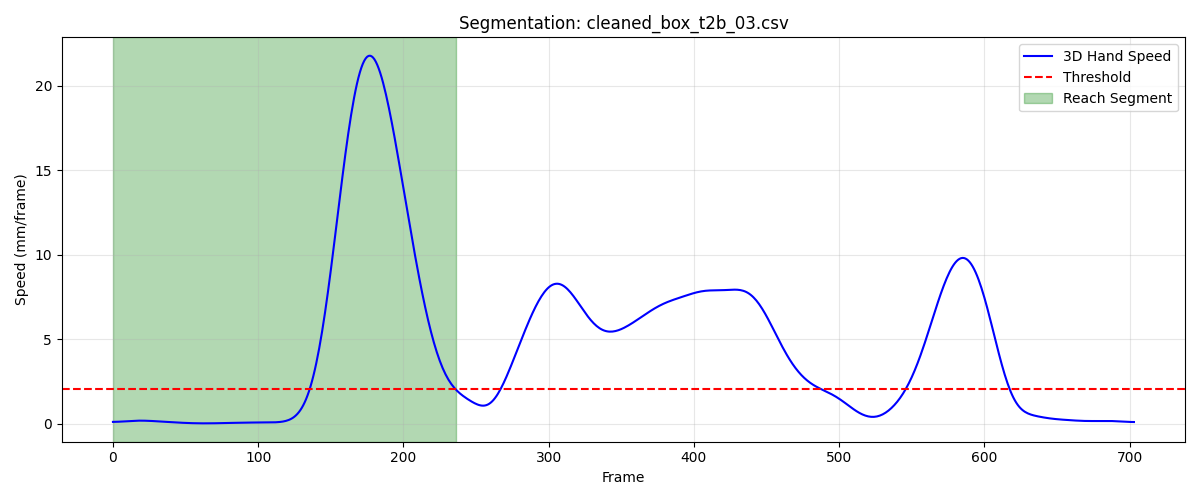

Data behind this chart, as committed beside it:
frame, sub_frame, shoulderr_x, shoulderr_y, shoulderr_z, humr1_x, humr1_y, humr1_z, humr2_x, humr2_y, humr2_z, humr3_x, humr3_y, humr3_z, humr4_x, humr4_y, humr4_z, humr5_x, humr5_y, humr5_z, humr6_x, humr6_y, humr6_z, humr7_x
1, 0, 180.7, -638.7, 663.2, 223.8, -632.1, 502.1, 229.4, -635.1, 429.7, 227, -684.3, 505.3, 170.2, -604.2, 478.3, 223.8, -695.8, 446.9, 186.8, -612.4, 424.1, 181
2, 0, 180.8, -638.4, 663.1, 223.8, -631.7, 502, 229.4, -634.8, 429.6, 227, -684, 505.2, 170.2, -603.9, 478.3, 223.8, -695.4, 446.9, 186.8, -612.1, 424.1, 181.1
3, 0, 180.9, -638.1, 663.1, 223.9, -631.4, 501.9, 229.4, -634.5, 429.6, 227.1, -683.7, 505.1, 170.2, -603.6, 478.3, 223.9, -695.1, 446.8, 186.8, -611.7, 424, 181.1
4, 0, 181, -637.9, 663.1, 223.9, -631.1, 501.9, 229.5, -634.2, 429.5, 227.1, -683.4, 505.1, 170.3, -603.3, 478.2, 223.9, -694.8, 446.8, 186.8, -611.4, 424, 181.2
5, 0, 181.1, -637.6, 663, 223.9, -630.8, 501.9, 229.5, -633.9, 429.5, 227.1, -683.1, 505, 170.3, -603, 478.2, 224, -694.5, 446.7, 186.9, -611.1, 423.9, 181.2
6, 0, 181.2, -637.4, 663, 224, -630.5, 501.8, 229.5, -633.6, 429.4, 227.1, -682.8, 505, 170.4, -602.7, 478.2, 224.1, -694.2, 446.7, 186.9, -610.9, 423.9, 181.3
7, 0, 181.3, -637.1, 663, 224.1, -630.2, 501.8, 229.6, -633.3, 429.4, 227.1, -682.5, 504.9, 170.4, -602.5, 478.2, 224.2, -693.9, 446.6, 187, -610.6, 423.9, 181.3
8, 0, 181.4, -636.9, 662.9, 224.1, -629.9, 501.7, 229.6, -633, 429.4, 227.1, -682.2, 504.8, 170.5, -602.2, 478.1, 224.2, -693.6, 446.6, 187, -610.3, 423.9, 181.4
9, 0, 181.5, -636.7, 662.9, 224.2, -629.7, 501.7, 229.7, -632.7, 429.3, 227.2, -682, 504.8, 170.5, -601.9, 478.1, 224.3, -693.4, 446.5, 187.1, -610, 423.8, 181.4
10, 0, 181.5, -636.5, 662.9, 224.2, -629.4, 501.7, 229.7, -632.4, 429.3, 227.2, -681.7, 504.8, 170.6, -601.7, 478.1, 224.4, -693.1, 446.5, 187.1, -609.8, 423.8, 181.5
11, 0, 181.6, -636.2, 662.9, 224.3, -629.1, 501.6, 229.8, -632.2, 429.2, 227.2, -681.5, 504.7, 170.7, -601.5, 478.1, 224.5, -692.8, 446.5, 187.2, -609.5, 423.8, 181.5
12, 0, 181.7, -636, 662.8, 224.3, -628.9, 501.6, 229.8, -631.9, 429.2, 227.3, -681.2, 504.7, 170.7, -601.2, 478.1, 224.5, -692.6, 446.4, 187.2, -609.3, 423.8, 181.5
13, 0, 181.8, -635.8, 662.8, 224.4, -628.7, 501.6, 229.8, -631.7, 429.2, 227.4, -681, 504.6, 170.8, -601, 478, 224.6, -692.3, 446.4, 187.3, -609.1, 423.7, 181.6
14, 0, 181.8, -635.6, 662.8, 224.4, -628.4, 501.5, 229.9, -631.4, 429.1, 227.4, -680.8, 504.6, 170.8, -600.8, 478, 224.7, -692.1, 446.4, 187.3, -608.9, 423.7, 181.6
15, 0, 181.9, -635.4, 662.8, 224.5, -628.2, 501.5, 229.9, -631.2, 429.1, 227.5, -680.6, 504.6, 170.9, -600.6, 478, 224.7, -691.9, 446.3, 187.3, -608.6, 423.7, 181.6
16, 0, 182, -635.2, 662.7, 224.5, -628, 501.5, 229.9, -631, 429.1, 227.6, -680.3, 504.5, 170.9, -600.4, 478, 224.8, -691.7, 446.3, 187.4, -608.4, 423.6, 181.6
17, 0, 182, -635.1, 662.7, 224.5, -627.8, 501.4, 230, -630.8, 429, 227.7, -680.1, 504.5, 171, -600.2, 478, 224.8, -691.5, 446.2, 187.4, -608.2, 423.6, 181.7
18, 0, 182, -634.9, 662.7, 224.5, -627.6, 501.4, 230, -630.6, 429, 227.8, -679.9, 504.5, 171, -600, 477.9, 224.9, -691.2, 446.2, 187.4, -608, 423.6, 181.7
19, 0, 182.1, -634.7, 662.7, 224.6, -627.4, 501.4, 230, -630.4, 429, 227.8, -679.7, 504.5, 171, -599.8, 477.9, 224.9, -691, 446.2, 187.4, -607.9, 423.6, 181.8
20, 0, 182.1, -634.6, 662.6, 224.6, -627.2, 501.4, 230, -630.2, 428.9, 227.9, -679.5, 504.4, 171.1, -599.7, 477.9, 224.9, -690.9, 446.2, 187.5, -607.7, 423.6, 181.8
21, 0, 182.1, -634.4, 662.6, 224.6, -627, 501.3, 230.1, -630, 428.9, 228, -679.4, 504.4, 171.1, -599.5, 477.9, 225, -690.7, 446.1, 187.5, -607.5, 423.5, 181.9
22, 0, 182.2, -634.3, 662.6, 224.7, -626.8, 501.3, 230.1, -629.8, 428.9, 228, -679.2, 504.4, 171.1, -599.3, 477.9, 225, -690.5, 446.1, 187.5, -607.3, 423.5, 181.9
23, 0, 182.2, -634.1, 662.6, 224.7, -626.7, 501.3, 230.1, -629.6, 428.9, 228.1, -679, 504.4, 171.1, -599.1, 477.9, 225, -690.3, 446.1, 187.5, -607.1, 423.5, 182
24, 0, 182.2, -634, 662.5, 224.7, -626.5, 501.3, 230.1, -629.4, 428.9, 228.1, -678.8, 504.4, 171.1, -599, 477.9, 225.1, -690.1, 446.1, 187.6, -607, 423.5, 182
25, 0, 182.2, -633.8, 662.5, 224.7, -626.4, 501.3, 230.1, -629.3, 428.9, 228.1, -678.7, 504.3, 171.1, -598.8, 477.9, 225.1, -690, 446, 187.6, -606.8, 423.5, 182
26, 0, 182.2, -633.7, 662.5, 224.7, -626.2, 501.3, 230.2, -629.1, 428.8, 228.1, -678.5, 504.3, 171.2, -598.6, 477.8, 225.1, -689.8, 446, 187.6, -606.6, 423.5, 182
27, 0, 182.2, -633.6, 662.5, 224.8, -626, 501.3, 230.2, -628.9, 428.8, 228.1, -678.3, 504.3, 171.2, -598.5, 477.8, 225.1, -689.6, 446, 187.6, -606.5, 423.5, 182.1
28, 0, 182.2, -633.4, 662.5, 224.8, -625.8, 501.3, 230.2, -628.7, 428.8, 228.2, -678.2, 504.3, 171.2, -598.3, 477.8, 225.2, -689.4, 446, 187.6, -606.3, 423.5, 182.1
29, 0, 182.2, -633.3, 662.5, 224.8, -625.7, 501.3, 230.2, -628.5, 428.8, 228.2, -678, 504.3, 171.2, -598.1, 477.8, 225.2, -689.3, 446, 187.6, -606.1, 423.5, 182.1
30, 0, 182.2, -633.2, 662.5, 224.8, -625.5, 501.2, 230.2, -628.4, 428.8, 228.2, -677.8, 504.2, 171.2, -598, 477.8, 225.2, -689.1, 446, 187.6, -606, 423.5, 182.1
31, 0, 182.2, -633.1, 662.5, 224.8, -625.3, 501.2, 230.2, -628.2, 428.8, 228.2, -677.7, 504.2, 171.3, -597.8, 477.8, 225.3, -688.9, 445.9, 187.6, -605.8, 423.5, 182.1
32, 0, 182.2, -632.9, 662.5, 224.8, -625.2, 501.2, 230.2, -628, 428.8, 228.2, -677.5, 504.2, 171.3, -597.7, 477.8, 225.3, -688.8, 445.9, 187.6, -605.6, 423.5, 182.1
33, 0, 182.3, -632.8, 662.5, 224.8, -625, 501.2, 230.2, -627.9, 428.8, 228.2, -677.4, 504.2, 171.3, -597.5, 477.8, 225.3, -688.6, 445.9, 187.6, -605.5, 423.5, 182.1
34, 0, 182.3, -632.7, 662.4, 224.8, -624.9, 501.2, 230.2, -627.7, 428.8, 228.2, -677.2, 504.2, 171.3, -597.4, 477.8, 225.3, -688.5, 445.9, 187.6, -605.3, 423.5, 182.2
35, 0, 182.3, -632.5, 662.4, 224.8, -624.7, 501.2, 230.2, -627.6, 428.7, 228.2, -677.1, 504.2, 171.3, -597.2, 477.8, 225.3, -688.3, 445.9, 187.7, -605.2, 423.4, 182.2
36, 0, 182.3, -632.4, 662.4, 224.8, -624.6, 501.2, 230.2, -627.5, 428.7, 228.2, -677, 504.2, 171.3, -597.1, 477.8, 225.4, -688.2, 445.9, 187.7, -605, 423.4, 182.2
37, 0, 182.3, -632.3, 662.4, 224.8, -624.5, 501.2, 230.2, -627.3, 428.7, 228.2, -676.8, 504.2, 171.3, -597, 477.8, 225.3, -688.1, 445.9, 187.7, -604.9, 423.4, 182.3
38, 0, 182.3, -632.2, 662.4, 224.8, -624.4, 501.2, 230.2, -627.2, 428.7, 228.2, -676.7, 504.2, 171.3, -596.9, 477.8, 225.3, -688, 445.9, 187.7, -604.8, 423.4, 182.3
39, 0, 182.3, -632, 662.4, 224.8, -624.2, 501.2, 230.3, -627.1, 428.7, 228.2, -676.6, 504.2, 171.3, -596.7, 477.8, 225.3, -687.8, 445.9, 187.7, -604.7, 423.4, 182.3
40, 0, 182.3, -631.9, 662.4, 224.8, -624.1, 501.2, 230.3, -627, 428.7, 228.2, -676.5, 504.2, 171.3, -596.6, 477.8, 225.3, -687.7, 445.9, 187.7, -604.6, 423.4, 182.3
41, 0, 182.3, -631.8, 662.4, 224.8, -624, 501.2, 230.3, -626.9, 428.7, 228.2, -676.4, 504.2, 171.3, -596.5, 477.8, 225.3, -687.6, 445.9, 187.7, -604.5, 423.4, 182.2
42, 0, 182.3, -631.7, 662.4, 224.8, -623.9, 501.2, 230.3, -626.8, 428.7, 228.2, -676.3, 504.2, 171.3, -596.4, 477.8, 225.3, -687.5, 445.9, 187.7, -604.4, 423.4, 182.2
43, 0, 182.3, -631.6, 662.4, 224.8, -623.8, 501.2, 230.3, -626.7, 428.7, 228.2, -676.2, 504.2, 171.3, -596.3, 477.8, 225.3, -687.4, 445.9, 187.7, -604.3, 423.4, 182.2
44, 0, 182.3, -631.5, 662.4, 224.8, -623.7, 501.2, 230.3, -626.6, 428.7, 228.2, -676.1, 504.2, 171.3, -596.2, 477.8, 225.2, -687.3, 445.9, 187.7, -604.2, 423.4, 182.2
45, 0, 182.3, -631.4, 662.4, 224.8, -623.6, 501.2, 230.3, -626.5, 428.7, 228.2, -676, 504.2, 171.3, -596.1, 477.8, 225.2, -687.2, 445.9, 187.7, -604.1, 423.4, 182.1
46, 0, 182.3, -631.3, 662.4, 224.9, -623.6, 501.2, 230.3, -626.4, 428.7, 228.2, -675.9, 504.2, 171.3, -596, 477.8, 225.2, -687.1, 445.9, 187.7, -604, 423.4, 182.1
47, 0, 182.3, -631.2, 662.4, 224.9, -623.5, 501.2, 230.3, -626.4, 428.8, 228.2, -675.8, 504.2, 171.3, -595.9, 477.8, 225.2, -687, 445.9, 187.7, -603.9, 423.4, 182.1
48, 0, 182.2, -631.1, 662.4, 224.9, -623.4, 501.2, 230.3, -626.3, 428.8, 228.2, -675.8, 504.2, 171.3, -595.8, 477.8, 225.2, -687, 445.9, 187.7, -603.9, 423.4, 182
49, 0, 182.2, -631, 662.4, 224.9, -623.4, 501.2, 230.3, -626.3, 428.8, 228.1, -675.7, 504.2, 171.4, -595.7, 477.8, 225.2, -686.9, 445.9, 187.8, -603.8, 423.4, 182
50, 0, 182.2, -630.9, 662.4, 224.9, -623.3, 501.2, 230.3, -626.2, 428.8, 228.1, -675.6, 504.2, 171.4, -595.6, 477.8, 225.1, -686.9, 446, 187.8, -603.7, 423.4, 182
51, 0, 182.2, -630.8, 662.4, 224.9, -623.2, 501.2, 230.3, -626.2, 428.8, 228.1, -675.6, 504.2, 171.4, -595.6, 477.8, 225.1, -686.8, 446, 187.8, -603.7, 423.4, 182
52, 0, 182.2, -630.7, 662.4, 224.9, -623.2, 501.2, 230.3, -626.1, 428.8, 228, -675.5, 504.2, 171.4, -595.5, 477.8, 225.1, -686.8, 446, 187.8, -603.6, 423.4, 181.9
53, 0, 182.2, -630.7, 662.5, 224.9, -623.1, 501.2, 230.3, -626.1, 428.8, 228, -675.5, 504.2, 171.4, -595.4, 477.8, 225.1, -686.7, 446, 187.8, -603.5, 423.4, 181.9
54, 0, 182.2, -630.6, 662.5, 224.9, -623.1, 501.2, 230.3, -626.1, 428.8, 227.9, -675.5, 504.2, 171.4, -595.4, 477.8, 225, -686.7, 446, 187.9, -603.5, 423.4, 181.9
55, 0, 182.2, -630.5, 662.5, 224.9, -623.1, 501.2, 230.3, -626, 428.8, 227.9, -675.4, 504.2, 171.4, -595.3, 477.8, 225, -686.7, 446, 187.9, -603.4, 423.4, 181.8
56, 0, 182.2, -630.4, 662.5, 224.8, -623, 501.2, 230.3, -626, 428.8, 227.8, -675.4, 504.2, 171.4, -595.2, 477.8, 225, -686.6, 446, 187.9, -603.3, 423.4, 181.8
57, 0, 182.2, -630.3, 662.5, 224.8, -623, 501.2, 230.3, -625.9, 428.8, 227.8, -675.3, 504.2, 171.4, -595.2, 477.8, 224.9, -686.6, 446, 187.9, -603.3, 423.4, 181.7
58, 0, 182.2, -630.2, 662.5, 224.8, -622.9, 501.2, 230.3, -625.9, 428.8, 227.8, -675.3, 504.2, 171.4, -595.1, 477.8, 224.9, -686.6, 446, 187.8, -603.2, 423.4, 181.7
59, 0, 182.2, -630.2, 662.5, 224.8, -622.9, 501.2, 230.3, -625.9, 428.8, 227.7, -675.2, 504.2, 171.4, -595, 477.8, 224.8, -686.5, 446, 187.8, -603.2, 423.4, 181.6
60, 0, 182.2, -630.1, 662.5, 224.8, -622.8, 501.2, 230.2, -625.8, 428.8, 227.7, -675.2, 504.3, 171.4, -595, 477.8, 224.8, -686.5, 446, 187.8, -603.1, 423.4, 181.5
... 177 more rows
